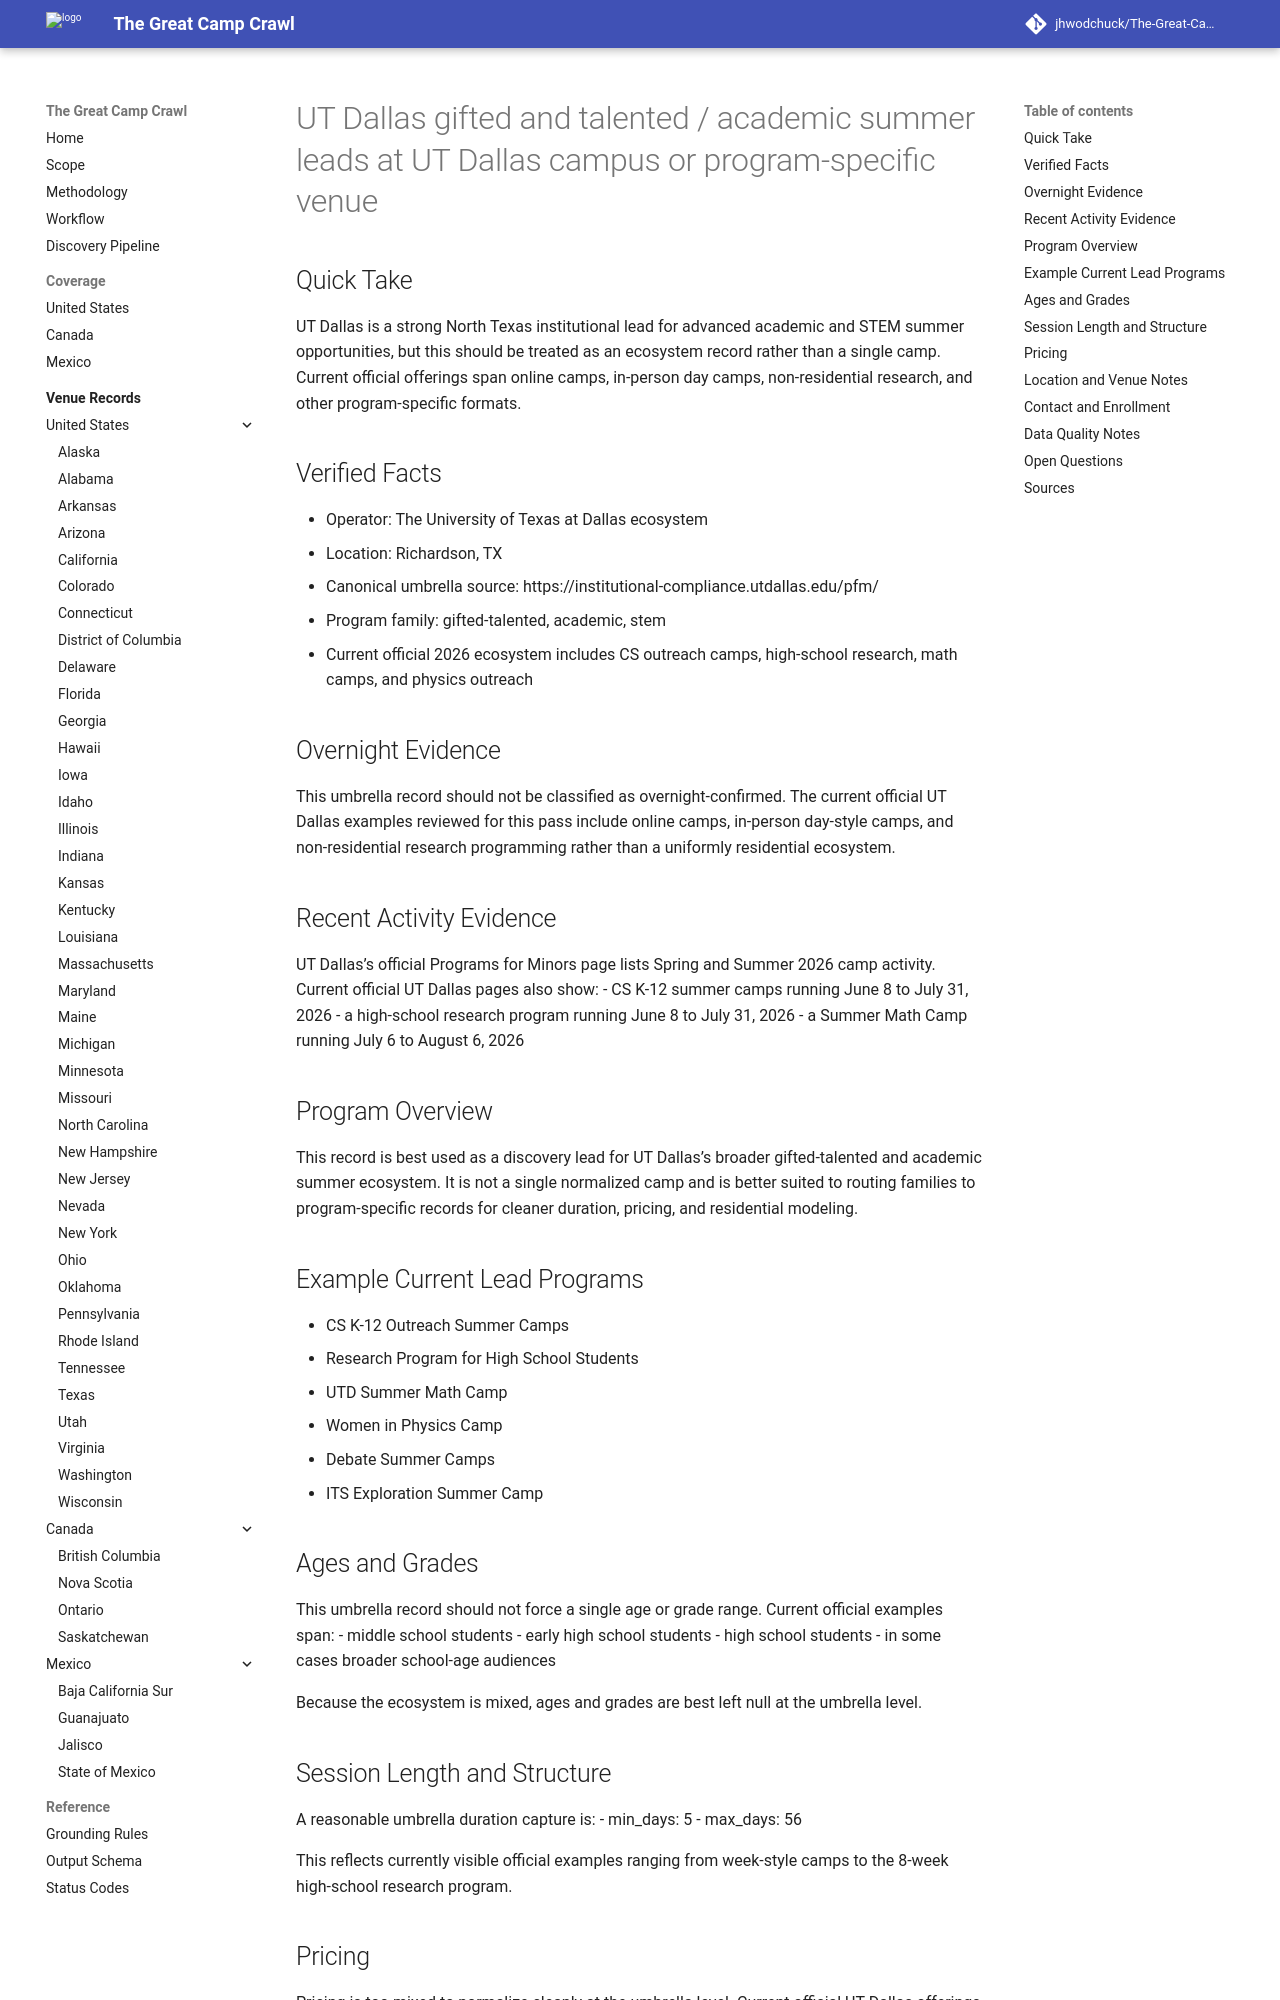

repository: jhwodchuck/The-Great-Camp-Crawl · page: camps/us/tx/ut-dallas-gifted-and-talented-academic-summer-leads--us-tx-richardson-ut-dallas-campus-or-program-specific-venue--tx-gt-ut-dallas-gifted-and-talented-leads/index.html · generator: mkdocs

---
record_id: tx-gt-ut-dallas-gifted-and-talented-leads
camp_id: ut-dallas-gifted-and-talented-academic-summer-leads
venue_id: us-tx-richardson-ut-dallas-campus-or-program-specific-venue
name: UT Dallas gifted and talented / academic summer leads
display_name: UT Dallas gifted and talented / academic summer leads at UT Dallas campus or program-specific venue
country: US
country_name: United States
region: TX
region_name: Texas
city: Richardson
venue_name: UT Dallas campus or program-specific venue
program_family:
- gifted-talented
- academic
- stem
camp_types:
- program-dependent
priority_flags:
  college_precollege: true
  one_week_plus: false
languages_found:
- en
source_language_primary: en
activity_status: active_recent
activity_evidence_window_months: 24
duration:
  min_days: 5
  max_days: 56
pricing:
  currency: USD
  amount_min: null
  amount_max: null
  boarding_included: null
ages:
  min: null
  max: null
grades:
  min: null
  max: null
operator:
  name: The University of Texas at Dallas ecosystem
  type: university
website:
  canonical_url: https://institutional-compliance.utdallas.edu/pfm/
  admissions_url: null
  session_dates_url: null
  pricing_url: null
contact:
  email: ypp@utdallas.edu
  phone: '972-883-3815'
location:
  address: 800 W. Campbell Road
  postal_code: '75080-3021'
  latitude: null
  longitude: null
verification:
  overnight_confirmed: false
  active_past_2_years_confirmed: true
  confidence: medium
  last_verified: '2026-04-17'
evidence:
  overnight_source_url: null
  recent_activity_source_url: https://institutional-compliance.utdallas.edu/pfm/
  duration_source_url: https://k12.utdallas.edu/research/
  pricing_source_url: null
tags:
- us
- tx
- richardson
- gifted-talented
- academic
- stem
- program-dependent
draft_status: draft
---

# UT Dallas gifted and talented / academic summer leads at UT Dallas campus or program-specific venue

## Quick Take
UT Dallas is a strong North Texas institutional lead for advanced academic and STEM summer opportunities, but this should be treated as an ecosystem record rather than a single camp. Current official offerings span online camps, in-person day camps, non-residential research, and other program-specific formats.

## Verified Facts
- Operator: The University of Texas at Dallas ecosystem
- Location: Richardson, TX
- Canonical umbrella source: https://institutional-compliance.utdallas.edu/pfm/
- Program family: gifted-talented, academic, stem
- Current official 2026 ecosystem includes CS outreach camps, high-school research, math camps, and physics outreach

## Overnight Evidence
This umbrella record should not be classified as overnight-confirmed. The current official UT Dallas examples reviewed for this pass include online camps, in-person day-style camps, and non-residential research programming rather than a uniformly residential ecosystem.

## Recent Activity Evidence
UT Dallas’s official Programs for Minors page lists Spring and Summer 2026 camp activity. Current official UT Dallas pages also show:
- CS K-12 summer camps running June 8 to July 31, 2026
- a high-school research program running June 8 to July 31, 2026
- a Summer Math Camp running July 6 to August 6, 2026

## Program Overview
This record is best used as a discovery lead for UT Dallas’s broader gifted-talented and academic summer ecosystem. It is not a single normalized camp and is better suited to routing families to program-specific records for cleaner duration, pricing, and residential modeling.

## Example Current Lead Programs
- CS K-12 Outreach Summer Camps
- Research Program for High School Students
- UTD Summer Math Camp
- Women in Physics Camp
- Debate Summer Camps
- ITS Exploration Summer Camp
